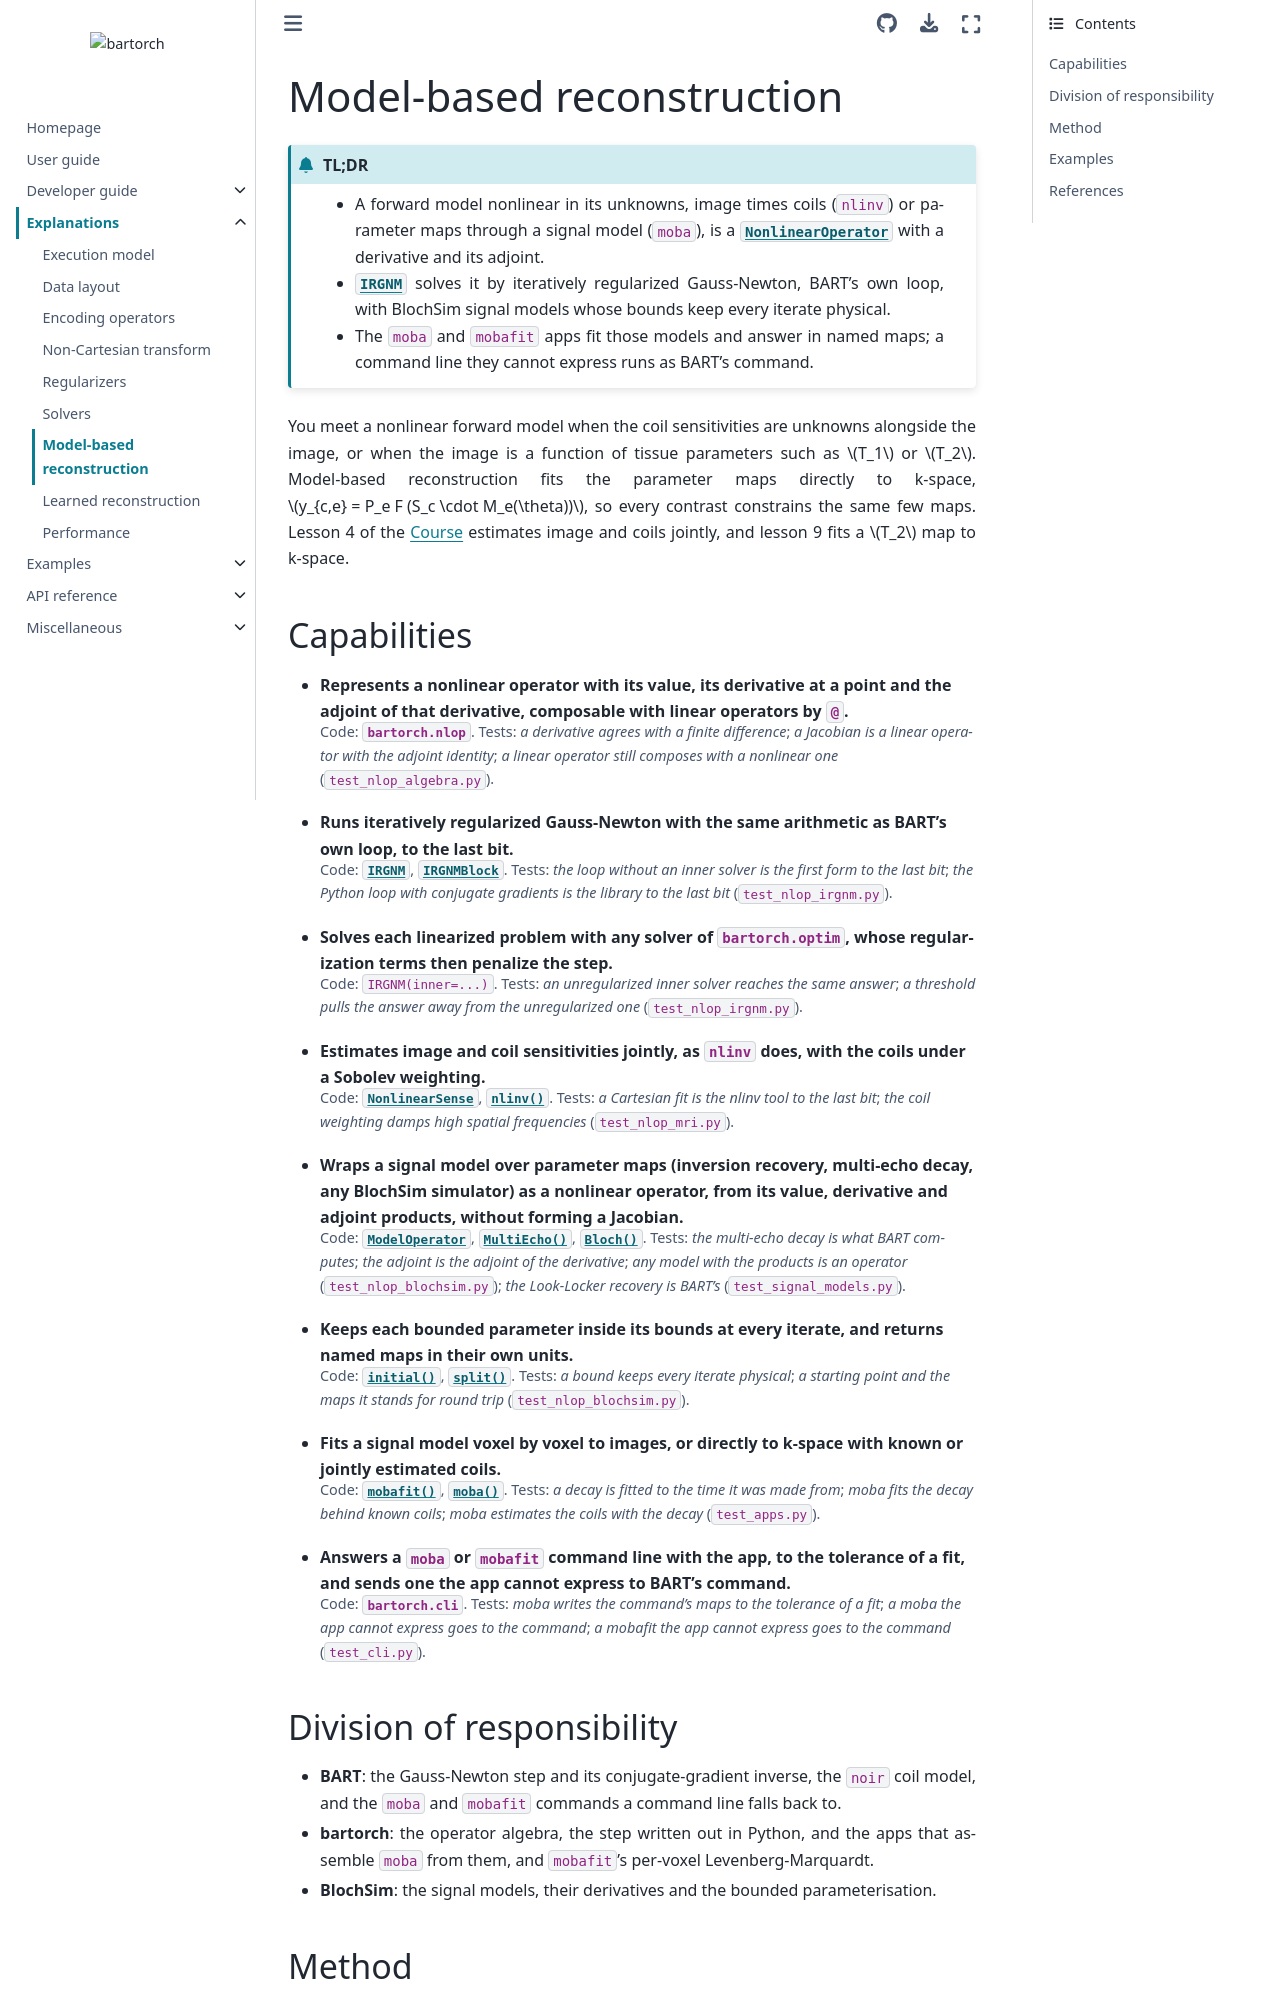

repository: pulserver/bartorch · page: v0.0.28/explanation/nonlinear.html · generator: sphinx

# Model-based reconstruction

```{admonition} TL;DR
:class: tldr

- A forward model nonlinear in its unknowns, image times coils (`nlinv`) or parameter maps through a signal model (`moba`), is a {class}`~bartorch.nlop.NonlinearOperator` with a derivative and its adjoint.
- {class}`~bartorch.nlop.IRGNM` solves it by iteratively regularized Gauss-Newton, BART's own loop, with BlochSim signal models whose bounds keep every iterate physical.
- The `moba` and `mobafit` apps fit those models and answer in named maps; a command line they cannot express runs as BART's command.
```

You meet a nonlinear forward model when the coil sensitivities are unknowns
alongside the image, or when the image is a function of tissue parameters such
as $T_1$ or $T_2$. Model-based reconstruction fits the parameter maps directly
to k-space, $y_{c,e} = P_e F (S_c \cdot M_e(\theta))$, so every contrast
constrains the same few maps. Lesson 4 of the {doc}`Course <../gallery/course>`
estimates image and coils jointly, and lesson 9 fits a $T_2$ map to k-space.

## Capabilities

:::{container} capabilities

- **Represents a nonlinear operator with its value, its derivative at a point and the adjoint of that derivative, composable with linear operators by `@`.**

  Code: {mod}`bartorch.nlop`. Tests: *a derivative agrees with a finite difference*; *a Jacobian is a linear operator with the adjoint identity*; *a linear operator still composes with a nonlinear one* (`test_nlop_algebra.py`).
- **Runs iteratively regularized Gauss-Newton with the same arithmetic as BART's own loop, to the last bit.**

  Code: {class}`~bartorch.nlop.IRGNM`, {class}`~bartorch.nlop.IRGNMBlock`. Tests: *the loop without an inner solver is the first form to the last bit*; *the Python loop with conjugate gradients is the library to the last bit* (`test_nlop_irgnm.py`).
- **Solves each linearized problem with any solver of {mod}`bartorch.optim`, whose regularization terms then penalize the step.**

  Code: `IRGNM(inner=...)`. Tests: *an unregularized inner solver reaches the same answer*; *a threshold pulls the answer away from the unregularized one* (`test_nlop_irgnm.py`).
- **Estimates image and coil sensitivities jointly, as `nlinv` does, with the coils under a Sobolev weighting.**

  Code: {class}`~bartorch.nlop.NonlinearSense`, {func}`~bartorch.tools.nlinv`. Tests: *a Cartesian fit is the nlinv tool to the last bit*; *the coil weighting damps high spatial frequencies* (`test_nlop_mri.py`).
- **Wraps a signal model over parameter maps (inversion recovery, multi-echo decay, any BlochSim simulator) as a nonlinear operator, from its value, derivative and adjoint products, without forming a Jacobian.**

  Code: {class}`~bartorch.nlop.ModelOperator`, {func}`~bartorch.nlop.MultiEcho`, {func}`~bartorch.nlop.Bloch`. Tests: *the multi-echo decay is what BART computes*; *the adjoint is the adjoint of the derivative*; *any model with the products is an operator* (`test_nlop_blochsim.py`); *the Look-Locker recovery is BART's* (`test_signal_models.py`).
- **Keeps each bounded parameter inside its bounds at every iterate, and returns named maps in their own units.**

  Code: {meth}`~bartorch.nlop.ModelOperator.initial`, {meth}`~bartorch.nlop.ModelOperator.split`. Tests: *a bound keeps every iterate physical*; *a starting point and the maps it stands for round trip* (`test_nlop_blochsim.py`).
- **Fits a signal model voxel by voxel to images, or directly to k-space with known or jointly estimated coils.**

  Code: {func}`~bartorch.apps.mobafit`, {func}`~bartorch.apps.moba`. Tests: *a decay is fitted to the time it was made from*; *moba fits the decay behind known coils*; *moba estimates the coils with the decay* (`test_apps.py`).
- **Answers a `moba` or `mobafit` command line with the app, to the tolerance of a fit, and sends one the app cannot express to BART's command.**

  Code: {mod}`bartorch.cli`. Tests: *moba writes the command's maps to the tolerance of a fit*; *a moba the app cannot express goes to the command*; *a mobafit the app cannot express goes to the command* (`test_cli.py`).

:::
